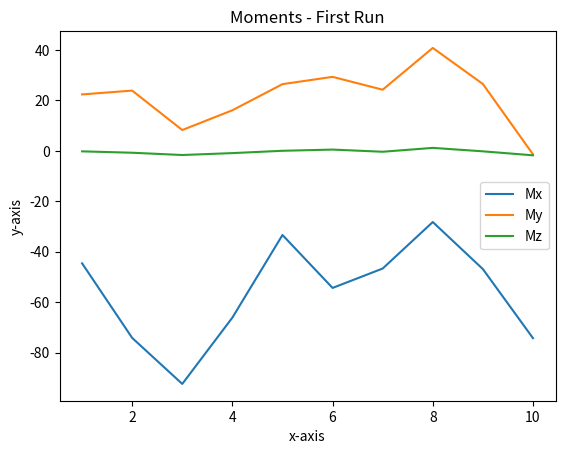

Reproduce this figure in Python.
#plotting Fx, Fy and Fz
import matplotlib.pyplot as plt

#Mx line
y1 = [-44.58119, -74.15588, -92.39436, -66.10914, -33.359707, -54.34396,-46.65281,
-28.219051, -46.877163, -74.250336]
x1 = [1,2,3,4,5,6,7,8,9,10]

plt.plot(x1, y1, label = 'Mx')

#My points
y2 = [22.359688, 23.88117, 8.247649, 16.082855, 26.438366, 29.32375, 24.230715,
40.796585, 26.497217, -1.387439]
x2 = [1,2,3,4,5,6,7,8,9,10]

plt.plot(x2, y2, label = 'My')

#Mz points
y3 = [-0.2021154, -0.7516578, -1.6529672, -0.8981236, 0.02074207, 0.4977854, -0.36046544,
1.1720121, -0.19385545, -1.7735202]
x3 = [1,2,3,4,5,6,7,8,9,10]

plt.plot(x3, y3, label = 'Mz')


plt.xlabel('x-axis')
plt.ylabel('y-axis')
plt.title('Moments - First Run')

plt.legend()
plt.show()
